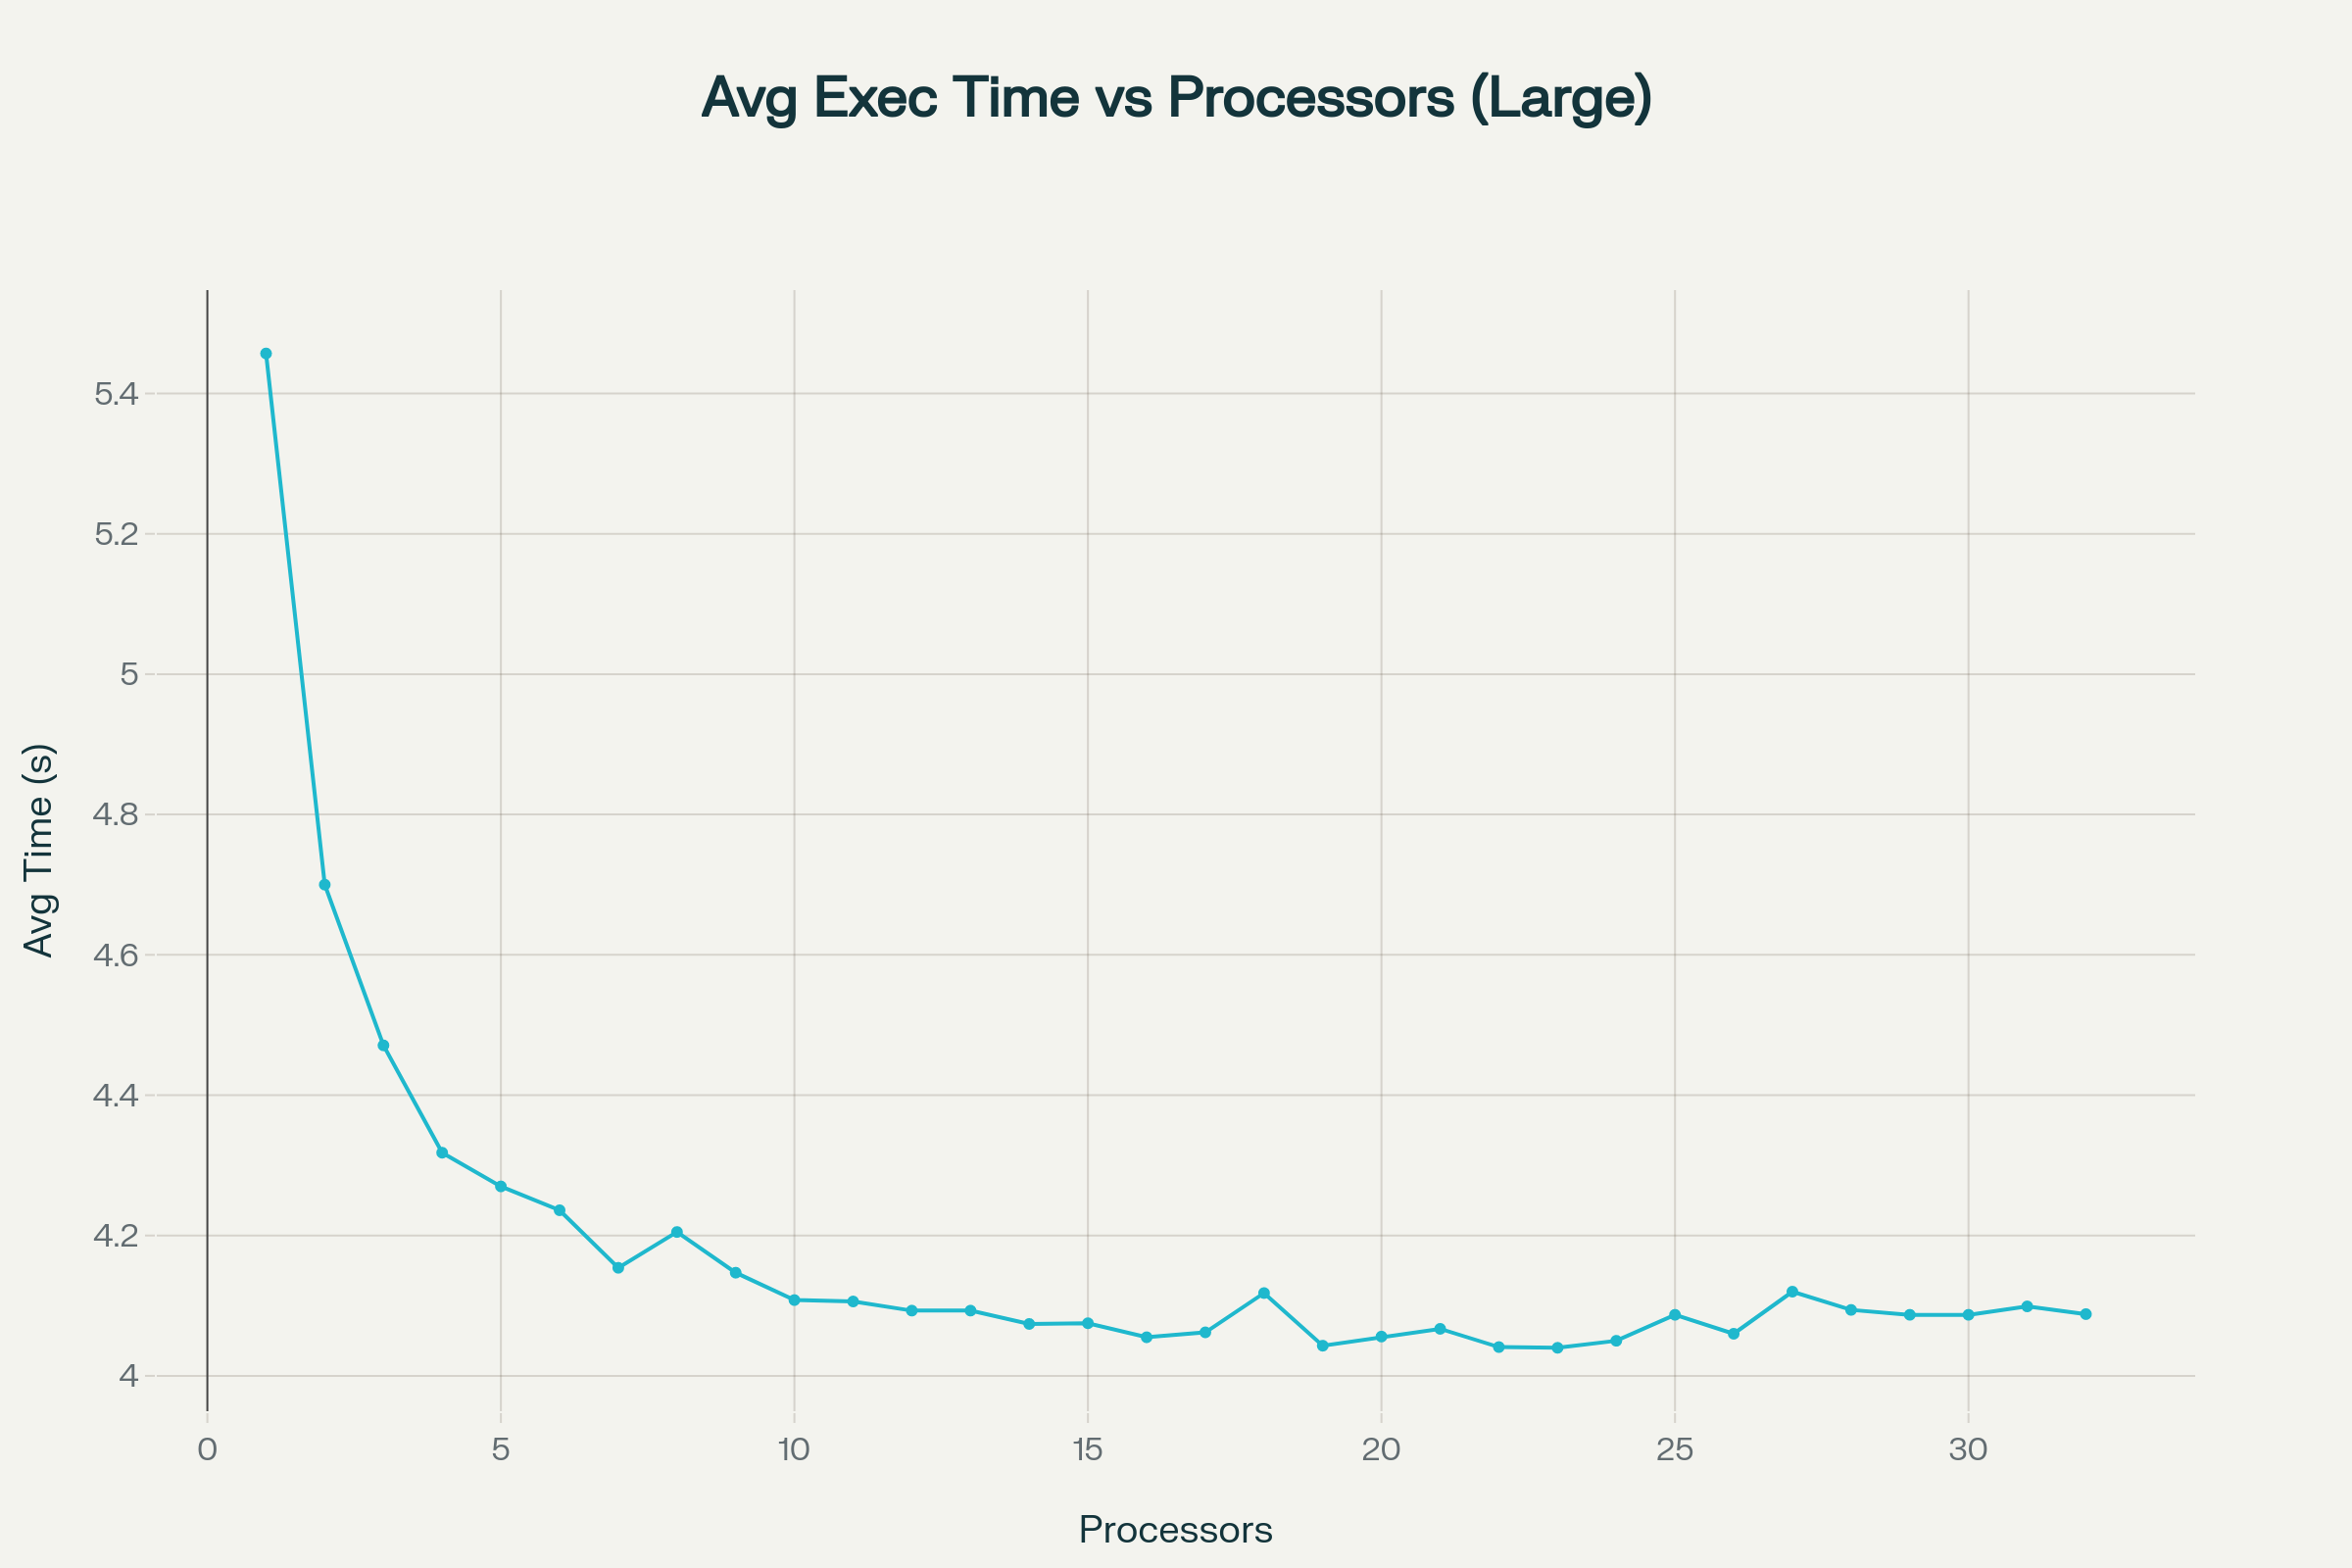

The file beside this chart, header and first rows:
Processors, Average Execution Time (s), Performance Notes
1, 5.457, Baseline (serial execution)
2, 4.700, 13.9% improvement
3, 4.471, 18.1% improvement
4, 4.318, 20.9% improvement
5, 4.270, 21.8% improvement
6, 4.236, 22.4% improvement
7, 4.154, 23.9% improvement
8, 4.205, 22.9% improvement
9, 4.147, 24.0% improvement
10, 4.108, 24.7% improvement
11, 4.106, 24.8% improvement
12, 4.093, 25.0% improvement
13, 4.093, 25.0% improvement
14, 4.074, 25.3% improvement
15, 4.075, 25.3% improvement
16, 4.055, 25.7% improvement
17, 4.062, 25.6% improvement
18, 4.118, 24.5% improvement
19, 4.043, 25.9% improvement
20, 4.056, 25.7% improvement
21, 4.067, 25.5% improvement
22, 4.041, 25.9% improvement
23, 4.040, 26.0% improvement(Best)
24, 4.050, 25.8% improvement
25, 4.087, 25.1% improvement
26, 4.060, 25.6% improvement
27, 4.120, 24.5% improvement
28, 4.094, 25.0% improvement
29, 4.087, 25.1% improvement
30, 4.087, 25.1% improvement
31, 4.099, 24.9% improvement
32, 4.088, 25.1% improvement
